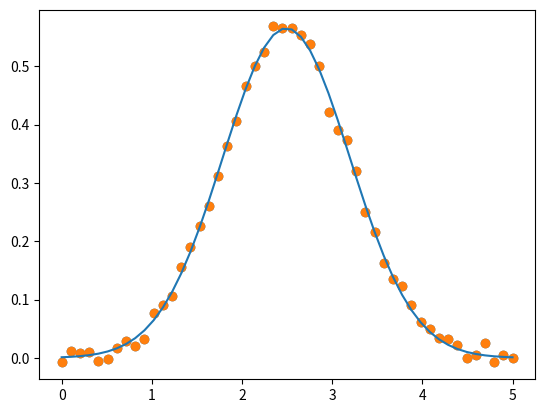

The script that saved this image:
import numpy as np
import matplotlib.pyplot as plt

def function2(a, b, x):
  return (1/np.sqrt(2*np.pi*b))*np.exp(-0.5*(1/b)*(x-a)**2)

f2 = function2

x = np.linspace(0, 5, 50)
y = f2(2.5, 0.5, x) + np.random.normal(0, 0.01, size=50)

plt.scatter(x,y)

def Jacobian(f, a, b, x):
  eps = 1e-6
  grad_a = (f(a+eps, b, x) - f(a - eps, b, x))/(2*eps)
  grad_b = (f(a, b+eps, x) - f(a, b - eps, x))/(2*eps)
  return np.column_stack([grad_a, grad_b])

def Gauss_Newton(f, x, y, a0, b0, tol, max_iter):
  old = new = np.array([a0, b0])
  for itr in range(max_iter):
    old = new
    J = Jacobian(f, old[0], old[1], x)
    dy = y - f(old[0], old[1], x)
    new = old + np.linalg.inv(J.T@J)@J.T@dy
    if np.linalg.norm(old-new) < tol:
      break
  return new

a,b = Gauss_Newton(f2, x, y, 3, 1, 1e-5, 10)
y_hat = f2(a,b,x)

plt.scatter(x,y)
plt.plot(x, y_hat)
plt.show()